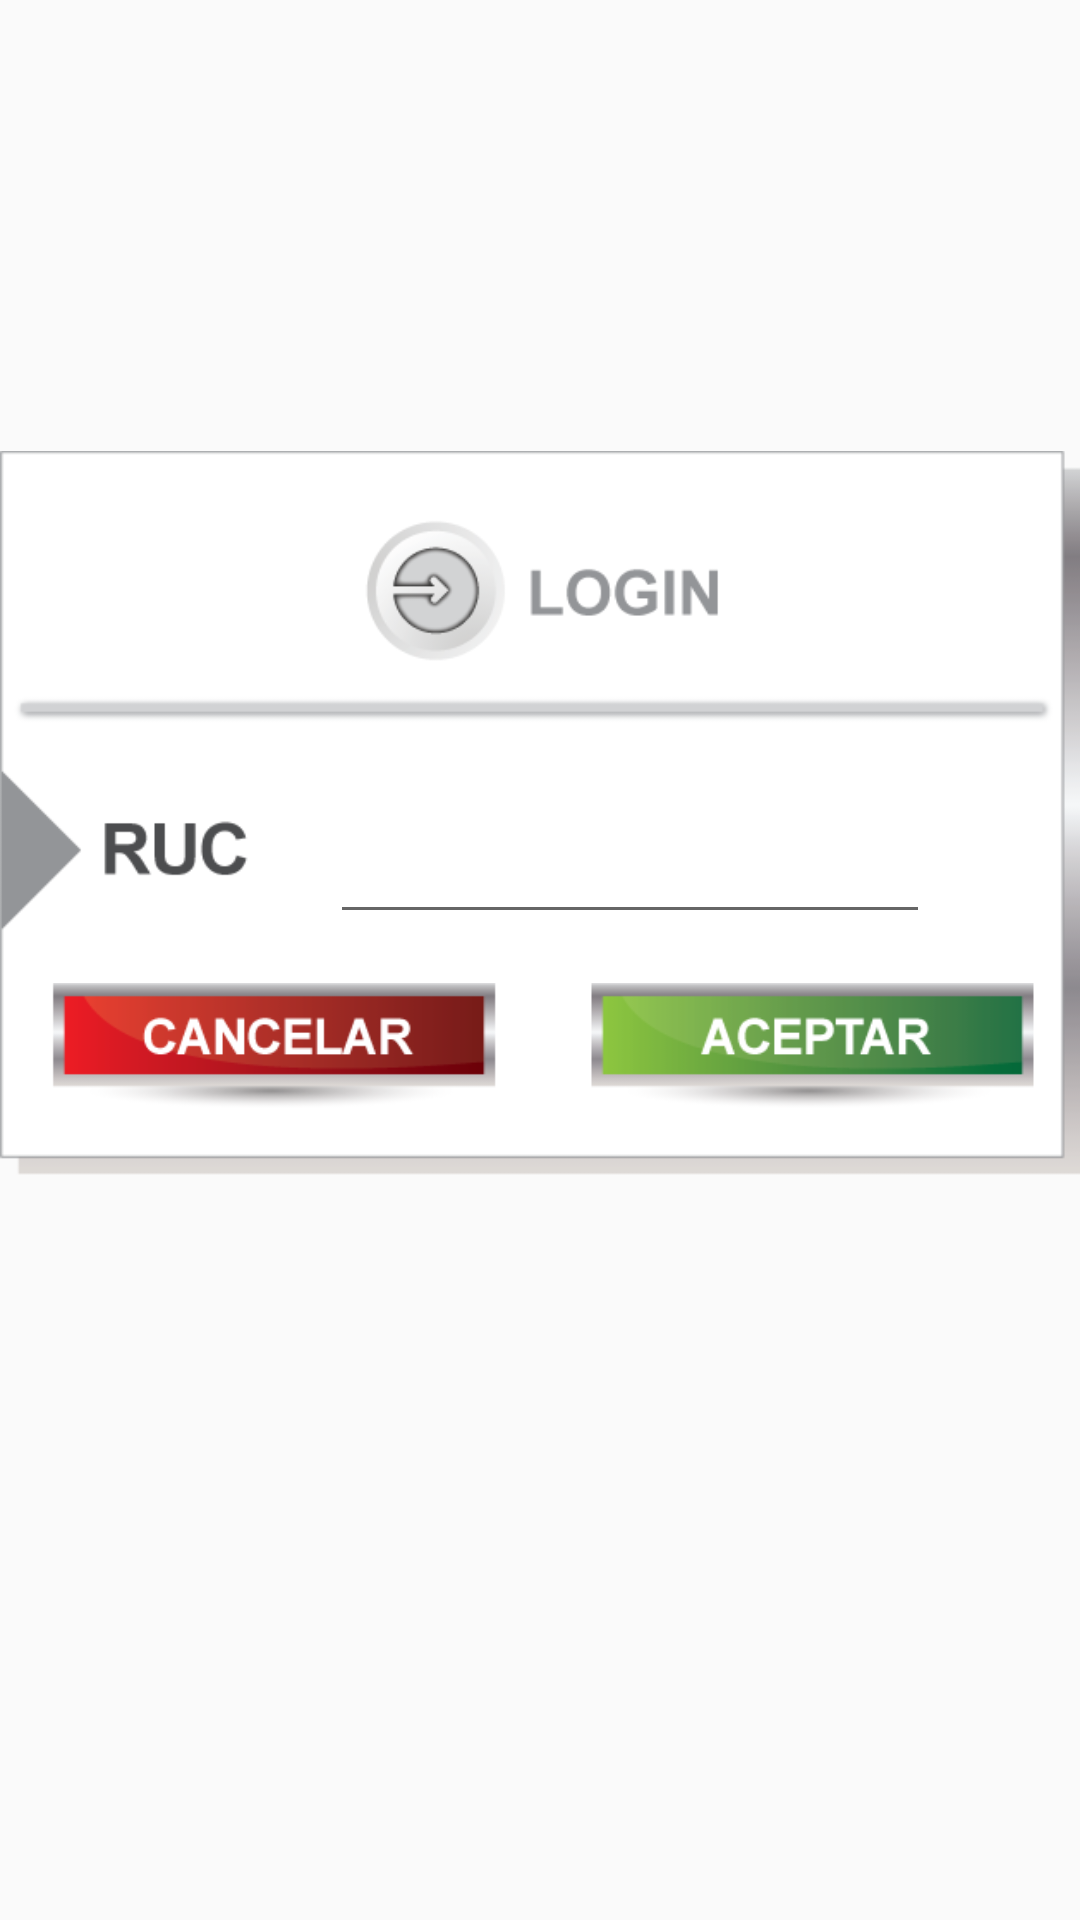

Layout XML and referenced resources for this Android screen:
<!-- AndroidManifest.xml: application theme MaterialTheme -->
<!-- res/layout/dialog_login.xml -->
<?xml version="1.0" encoding="utf-8"?>
<RelativeLayout xmlns:android="http://schemas.android.com/apk/res/android"
    android:id="@+id/fondoID"
    android:layout_width="match_parent"
    android:layout_height="match_parent"
    android:orientation="vertical">

    <View
        android:layout_width="fill_parent"
        android:layout_height="60dp" />

    <ImageView
        android:layout_width="wrap_content"
        android:layout_height="wrap_content"
        android:layout_marginTop="60dp"
        android:src="@drawable/popuplogin" />

    <LinearLayout
        android:layout_width="match_parent"
        android:layout_height="wrap_content"
        android:layout_marginTop="310dp"
        android:orientation="horizontal">

        <ImageView
            android:id="@+id/cancelarID"
            android:layout_width="wrap_content"
            android:layout_height="wrap_content"
            android:layout_weight="1"
            android:src="@drawable/btnancelar" />

        <ImageView
            android:id="@+id/aceptarID"
            android:layout_width="wrap_content"
            android:layout_height="wrap_content"
            android:layout_weight="1"
            android:src="@drawable/btnaceptar" />
    </LinearLayout>
    <EditText
        android:layout_marginTop="270dp"
        android:layout_marginLeft="110dp"
        android:id="@+id/_rucTxt"
        android:layout_width="200dp"
        android:textColor="#000000"
        android:layout_height="wrap_content" />
</RelativeLayout>
<!-- resources referenced by this layout -->
<resources>
  <!-- drawable btnaceptar (drawable) -->
  <?xml version="1.0" encoding="utf-8"?>
  <selector xmlns:android="http://schemas.android.com/apk/res/android">
  
      <item android:drawable="@drawable/aceptar_down" android:state_pressed="true"/>
      <item android:drawable="@drawable/aceptar_up"/>
  
  </selector>
  <!-- drawable btnancelar (drawable) -->
  <?xml version="1.0" encoding="utf-8"?>
  <selector xmlns:android="http://schemas.android.com/apk/res/android">
  
      <item android:drawable="@drawable/cancelar_down" android:state_pressed="true"/>
      <item android:drawable="@drawable/cancelar_up"/>
  
  </selector>
  <!-- drawable popuplogin: png bitmap (drawable, 14722 bytes) -->
  <style name="MaterialTheme" parent="MaterialTheme.Base">
          
      </style>
  <!-- drawable aceptar_down: png bitmap (drawable, 6873 bytes) -->
  <!-- drawable aceptar_up: png bitmap (drawable, 7235 bytes) -->
  <!-- drawable cancelar_down: png bitmap (drawable, 7432 bytes) -->
  <!-- drawable cancelar_up: png bitmap (drawable, 7586 bytes) -->
  <style name="MaterialTheme.Base" parent="Theme.AppCompat.Light.DarkActionBar">
          <item name="windowNoTitle">true</item>
          <item name="windowActionBar">false</item>
          <item name="colorPrimary">@color/colorPrimary</item>
          <item name="colorPrimaryDark">@color/colorPrimaryDark</item>
          <item name="colorAccent">@color/colorAccent</item>
      </style>
  <color name="colorPrimary">#09A6D1</color>
  <color name="colorPrimaryDark">#A4A4A4</color>
  <color name="colorAccent">#09A6D1</color>
</resources>
